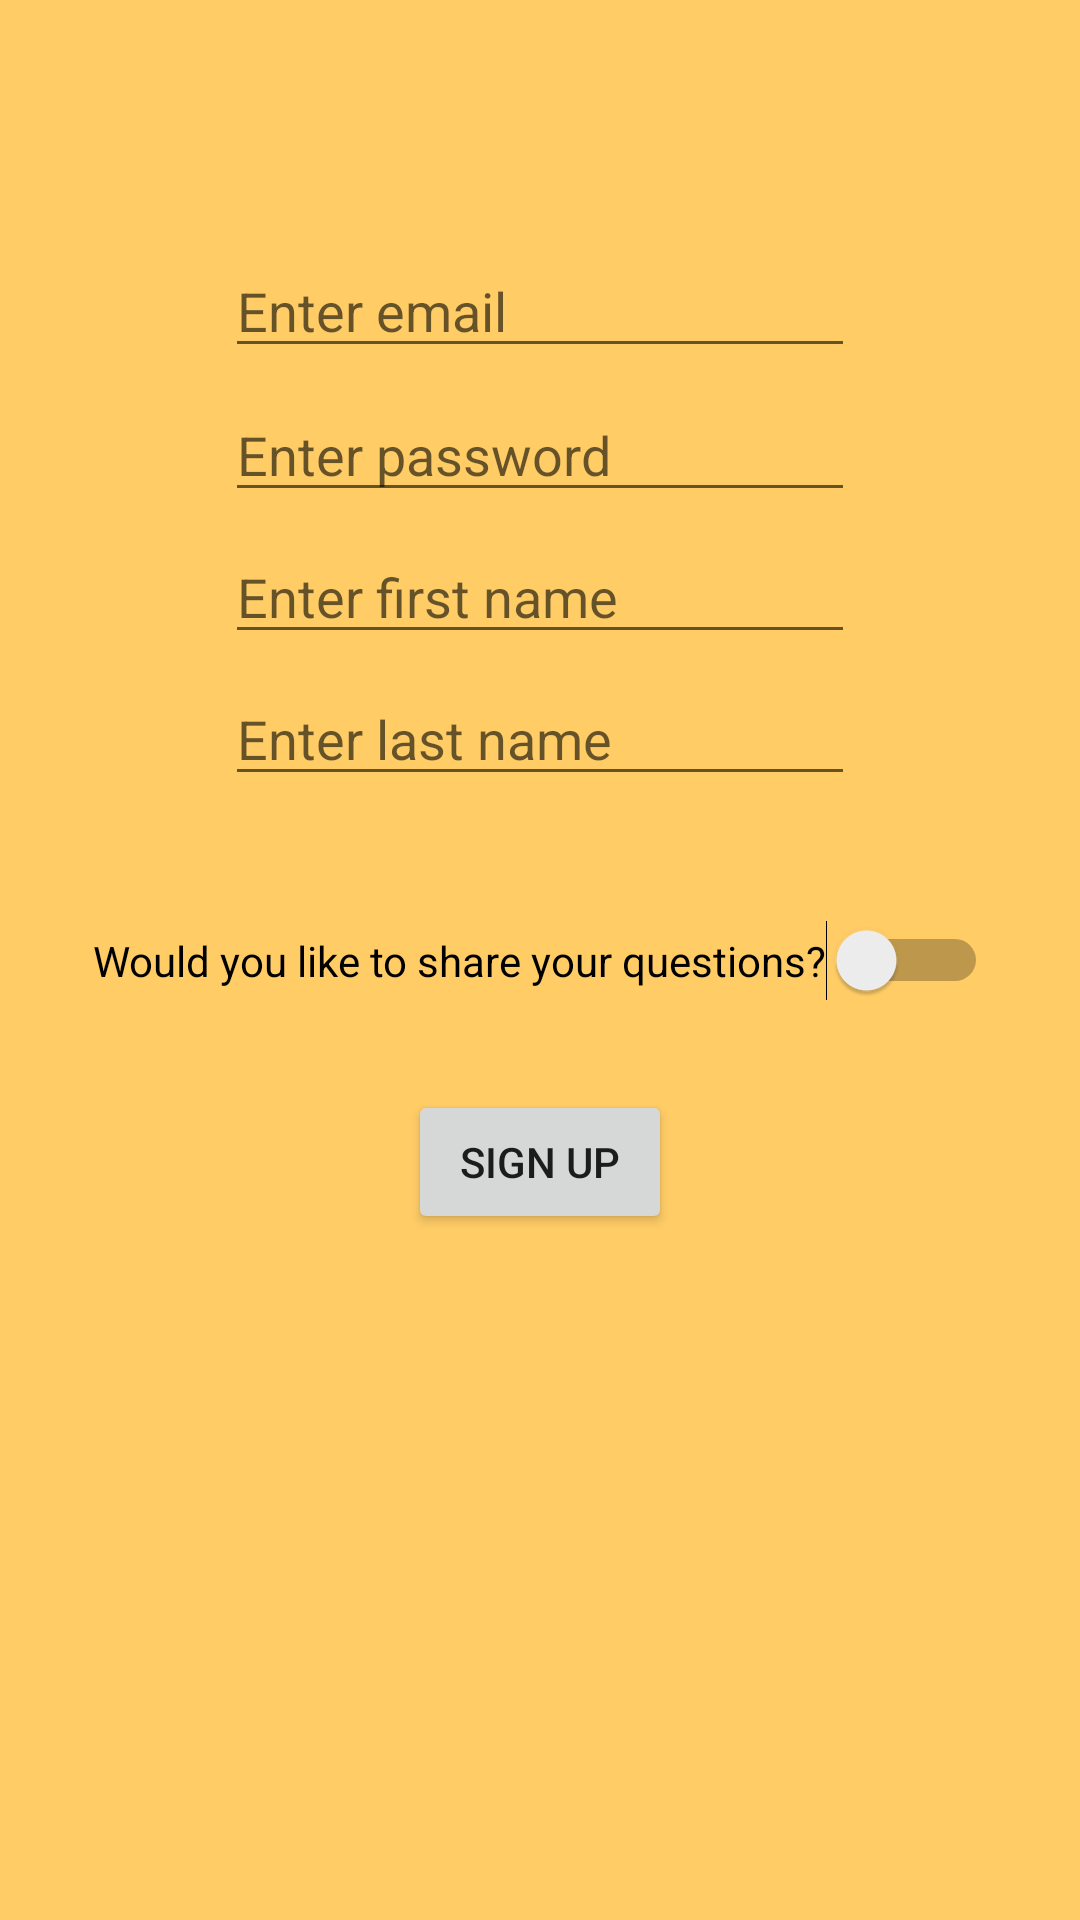

This screen was rendered from an Android layout file. Write that file and the resources it references.
<!-- AndroidManifest.xml: application theme Theme.KataQuiz -->
<!-- res/layout/activity_sign_up.xml -->
<?xml version="1.0" encoding="utf-8"?>
<androidx.constraintlayout.widget.ConstraintLayout xmlns:android="http://schemas.android.com/apk/res/android"
    xmlns:app="http://schemas.android.com/apk/res-auto"
    xmlns:tools="http://schemas.android.com/tools"
    android:background="#ffcc66"
    android:layout_width="match_parent"
    android:layout_height="match_parent"
    tools:context=".SignUpActivity">

    <Switch
        android:id="@+id/isLinkedSW"
        android:layout_width="wrap_content"
        android:layout_height="wrap_content"
        android:text="Would you like to share your questions?"
        app:layout_constraintBottom_toBottomOf="parent"
        app:layout_constraintEnd_toEndOf="parent"
        app:layout_constraintHorizontal_bias="0.5"
        app:layout_constraintStart_toStartOf="parent"
        app:layout_constraintTop_toTopOf="parent" />

    <EditText
        android:id="@+id/passwordET"
        android:layout_width="wrap_content"
        android:layout_height="wrap_content"
        android:ems="10"
        android:hint="Enter password"
        android:inputType="textPassword"
        app:layout_constraintBottom_toBottomOf="parent"
        app:layout_constraintEnd_toEndOf="parent"
        app:layout_constraintHorizontal_bias="0.5"
        app:layout_constraintStart_toStartOf="parent"
        app:layout_constraintTop_toTopOf="parent"
        app:layout_constraintVertical_bias="0.216" />

    <EditText
        android:id="@+id/lastNameET"
        android:layout_width="wrap_content"
        android:layout_height="wrap_content"
        android:ems="10"
        android:maxLength="10"
        android:hint="Enter last name"
        android:inputType="textPersonName"
        app:layout_constraintBottom_toBottomOf="parent"
        app:layout_constraintEnd_toEndOf="parent"
        app:layout_constraintHorizontal_bias="0.5"
        app:layout_constraintStart_toStartOf="parent"
        app:layout_constraintTop_toTopOf="parent"
        app:layout_constraintVertical_bias="0.374" />

    <EditText
        android:id="@+id/firstNameET"
        android:layout_width="wrap_content"
        android:layout_height="wrap_content"
        android:ems="10"
        android:maxLength="10"
        android:hint="Enter first name"
        android:inputType="textPersonName"
        app:layout_constraintBottom_toBottomOf="parent"
        app:layout_constraintEnd_toEndOf="parent"
        app:layout_constraintHorizontal_bias="0.5"
        app:layout_constraintStart_toStartOf="parent"
        app:layout_constraintTop_toTopOf="parent"
        app:layout_constraintVertical_bias="0.295" />

    <Button
        android:id="@+id/signUpBT"
        android:layout_width="wrap_content"
        android:layout_height="wrap_content"
        android:onClick="signUp"
        android:text="SIGN UP"
        app:layout_constraintBottom_toBottomOf="parent"
        app:layout_constraintEnd_toEndOf="parent"
        app:layout_constraintHorizontal_bias="0.5"
        app:layout_constraintStart_toStartOf="parent"
        app:layout_constraintTop_toTopOf="parent"
        app:layout_constraintVertical_bias="0.614" />

    <EditText
        android:id="@+id/emailET"
        android:layout_width="wrap_content"
        android:layout_height="wrap_content"
        android:ems="10"
        android:hint="Enter email"
        android:inputType="textEmailAddress"
        app:layout_constraintBottom_toBottomOf="parent"
        app:layout_constraintEnd_toEndOf="parent"
        app:layout_constraintHorizontal_bias="0.5"
        app:layout_constraintStart_toStartOf="parent"
        app:layout_constraintTop_toTopOf="parent"
        app:layout_constraintVertical_bias="0.136" />

</androidx.constraintlayout.widget.ConstraintLayout>
<!-- resources referenced by this layout -->
<resources>
  <style name="Theme.KataQuiz" parent="Theme.MaterialComponents.DayNight.DarkActionBar">
          
          <item name="colorPrimary">@color/purple_500</item>
          <item name="colorPrimaryVariant">@color/purple_700</item>
          <item name="colorOnPrimary">@color/white</item>
          
          <item name="colorSecondary">@color/teal_200</item>
          <item name="colorSecondaryVariant">@color/teal_700</item>
          <item name="colorOnSecondary">@color/black</item>
          
          <item name="android:statusBarColor">?attr/colorPrimaryVariant</item>
          
      </style>
  <color name="purple_500">#FF6200EE</color>
  <color name="purple_700">#FF3700B3</color>
  <color name="white">#FFFFFFFF</color>
  <color name="teal_200">#FF03DAC5</color>
  <color name="teal_700">#FF018786</color>
  <color name="black">#FF000000</color>
</resources>
